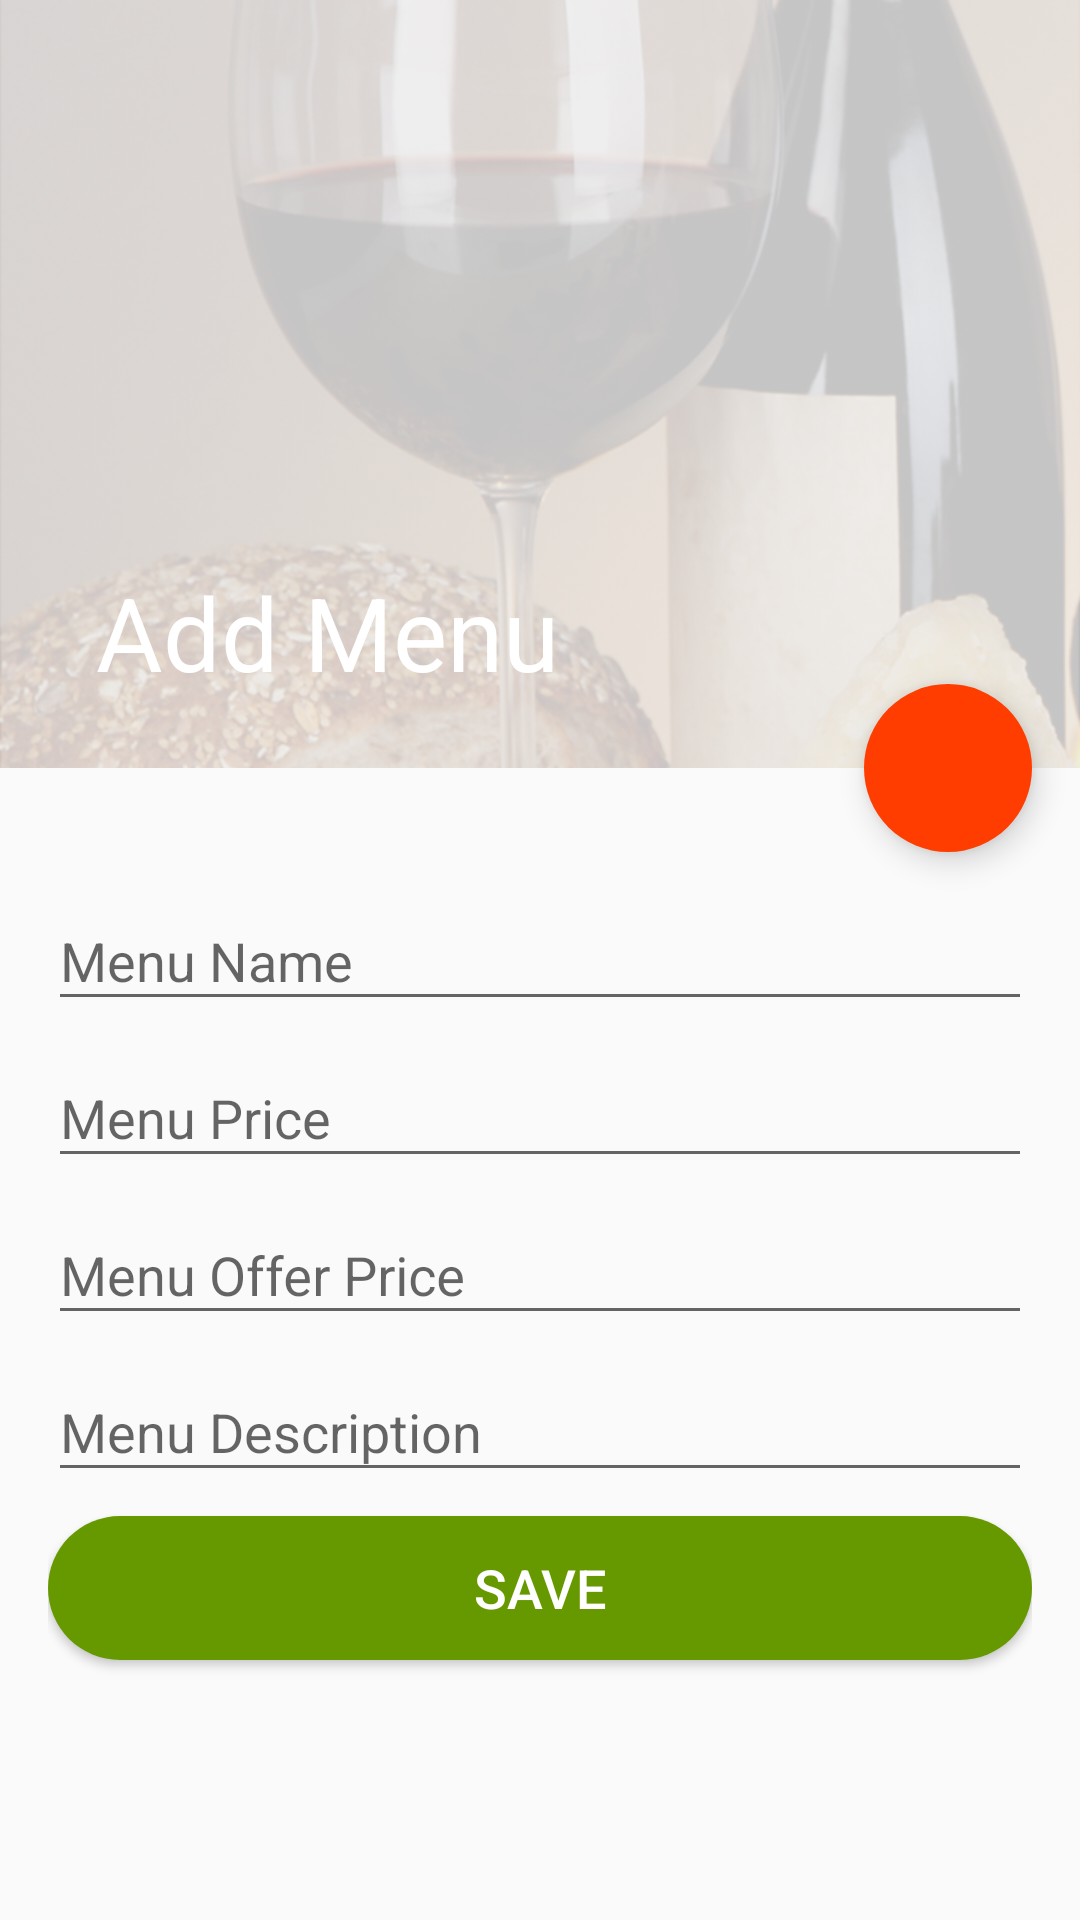

Layout XML and referenced resources for this Android screen:
<!-- AndroidManifest.xml: application theme AppTheme.NoActionBar -->
<!-- res/layout/activity_add_menu.xml -->
<?xml version="1.0" encoding="utf-8"?>
<android.support.design.widget.CoordinatorLayout xmlns:android="http://schemas.android.com/apk/res/android"
    xmlns:app="http://schemas.android.com/apk/res-auto"
    xmlns:tools="http://schemas.android.com/tools"
    android:id="@+id/coordinator_layout"
    android:layout_width="match_parent"
    android:layout_height="match_parent"
    android:fitsSystemWindows="true"
    tools:context="com.ogma.restrohubadmin.activity.AddMenu">

    <android.support.design.widget.AppBarLayout
        android:id="@+id/app_bar_layout"
        android:layout_width="match_parent"
        android:layout_height="wrap_content"
        android:background="#aaa"
        android:fitsSystemWindows="true">

        <android.support.design.widget.CollapsingToolbarLayout
            android:id="@+id/collapsing_toolbar_layout"
            android:layout_width="match_parent"
            android:layout_height="256dp"
            android:fitsSystemWindows="true"
            app:collapsedTitleTextAppearance="@style/TextAppearance.Widget.AppCompat.Toolbar.Title.Inverse"
            app:contentScrim="@color/colorPrimary"
            app:expandedTitleTextAppearance="@style/TextAppearance.Design.CollapsingToolbar.Expanded.Inverse"
            app:layout_scrollFlags="scroll|exitUntilCollapsed|snap">

            <ImageView
                android:id="@+id/iv_cover"
                android:layout_width="match_parent"
                android:layout_height="match_parent"
                android:alpha="0.8"
                android:fitsSystemWindows="true"
                android:scaleType="centerCrop"
                android:src="@drawable/login_bg"
                android:visibility="visible"
                app:layout_collapseMode="parallax" />


            <android.support.v7.widget.Toolbar
                android:id="@+id/toolbar"
                android:layout_width="match_parent"
                android:layout_height="?attr/actionBarSize"
                android:gravity="top"
                android:minHeight="?attr/actionBarSize"
                app:contentInsetStartWithNavigation="16dp"
                app:layout_collapseMode="pin"
                app:popupTheme="@style/ThemeOverlay.AppCompat.Light"
                app:theme="@style/ThemeOverlay.AppCompat.Dark.ActionBar"
                app:title="Add Menu"
                app:titleTextColor="@android:color/white" />

        </android.support.design.widget.CollapsingToolbarLayout>

    </android.support.design.widget.AppBarLayout>

    <android.support.v4.widget.NestedScrollView
        android:layout_width="match_parent"
        android:layout_height="match_parent"
        android:clipToPadding="false"
        app:layout_behavior="@string/appbar_scrolling_view_behavior">

        <LinearLayout
            android:layout_width="match_parent"
            android:layout_height="wrap_content"
            android:orientation="vertical"
            android:paddingBottom="32dp"
            android:paddingEnd="16dp"
            android:paddingStart="16dp"
            android:paddingTop="32dp">

            <android.support.design.widget.TextInputEditText
                android:layout_width="match_parent"
                android:layout_height="wrap_content"
                android:clickable="false"
                android:cursorVisible="false"
                android:visibility="gone"
                android:focusable="false"
                android:focusableInTouchMode="false"
                android:hint="Select a category"
                android:textSize="18sp" />

            <android.support.v7.widget.AppCompatSpinner
                android:id="@+id/sp_categories"
                android:visibility="gone"
                android:layout_width="match_parent"
                android:layout_height="wrap_content"
                android:entries="@array/entries" />

            <android.support.design.widget.TextInputLayout
                android:id="@+id/til_menu_name"
                android:layout_width="match_parent"
                android:layout_height="wrap_content">

                <android.support.design.widget.TextInputEditText
                    android:id="@+id/et_menu_name"
                    android:layout_width="match_parent"
                    android:layout_height="wrap_content"
                    android:maxLines="1"
                    android:inputType="textCapWords"
                    android:imeOptions="actionNext"
                    android:hint="Menu Name" />

            </android.support.design.widget.TextInputLayout>

            <android.support.design.widget.TextInputLayout
                android:id="@+id/til_menu_price"
                android:layout_width="match_parent"
                android:layout_height="wrap_content">

                <android.support.design.widget.TextInputEditText
                    android:id="@+id/et_menu_price"
                    android:maxLines="1"
                    android:inputType="number"
                    android:imeOptions="actionNext"
                    android:layout_width="match_parent"
                    android:layout_height="wrap_content"
                    android:hint="Menu Price" />

            </android.support.design.widget.TextInputLayout>

            <android.support.design.widget.TextInputLayout
                android:id="@+id/til_menu_offer_price"
                android:layout_width="match_parent"
                android:layout_height="wrap_content">

                <android.support.design.widget.TextInputEditText
                    android:id="@+id/et_menu_offer_price"
                    android:layout_width="match_parent"
                    android:layout_height="wrap_content"
                    android:maxLines="1"
                    android:inputType="number"
                    android:imeOptions="actionNext"
                    android:hint="Menu Offer Price" />

            </android.support.design.widget.TextInputLayout>

            <android.support.design.widget.TextInputLayout
                android:id="@+id/til_menu_desc"
                android:layout_width="match_parent"
                android:layout_height="wrap_content">

                <android.support.design.widget.TextInputEditText
                    android:id="@+id/et_menu_desc"
                    android:layout_width="match_parent"
                    android:layout_height="wrap_content"
                    android:inputType="textCapSentences"
                    android:imeOptions="actionDone"
                    android:hint="Menu Description" />

            </android.support.design.widget.TextInputLayout>

            <Button
                android:id="@+id/btn_save"
                android:layout_width="match_parent"
                android:layout_height="wrap_content"
                android:layout_marginBottom="8dp"
                android:layout_marginTop="8dp"
                android:background="@drawable/round_corner_green"
                android:text="Save"
                android:onClick="onClick"
                android:textColor="@android:color/white"
                android:textSize="18sp" />


        </LinearLayout>

    </android.support.v4.widget.NestedScrollView>

    <android.support.design.widget.FloatingActionButton
        android:id="@+id/fab"
        android:layout_width="wrap_content"
        android:layout_height="wrap_content"
        android:layout_margin="16dp"
        android:clickable="true"
        android:onClick="onClick"
        android:src="@drawable/ic_add_photo_white"
        app:borderWidth="0dp"
        app:elevation="6dp"
        app:layout_anchor="@id/app_bar_layout"
        app:layout_anchorGravity="bottom|right|end"
        app:pressedTranslationZ="12dp" />

</android.support.design.widget.CoordinatorLayout>
<!-- resources referenced by this layout -->
<resources>
  <array name="entries">
          <item>Category One</item>
          <item>Category Two</item>
          <item>Category Three</item>
          <item>Category Four</item>
      </array>
  <color name="colorPrimary">#ff5722</color>
  <!-- drawable login_bg: png bitmap (drawable-xhdpi, 671681 bytes) -->
  <!-- drawable round_corner_green (drawable-xhdpi) -->
  <?xml version="1.0" encoding="utf-8"?>
  <shape xmlns:android="http://schemas.android.com/apk/res/android">
  
      <solid android:color="@android:color/holo_green_dark" />
  
      <corners android:radius="30dp" />
  
  </shape>
  <style name="TextAppearance.Design.CollapsingToolbar.Expanded.Inverse" parent="TextAppearance.Design.CollapsingToolbar.Expanded">
          <item name="android:textColor">@android:color/white</item>
      </style>
  <style name="TextAppearance.Widget.AppCompat.Toolbar.Title.Inverse" parent="TextAppearance.Widget.AppCompat.Toolbar.Title">
          <item name="android:textColor">@android:color/white</item>
      </style>
  <style name="AppTheme.NoActionBar">
          <item name="windowActionBar">false</item>
          <item name="windowNoTitle">true</item>
      </style>
</resources>
